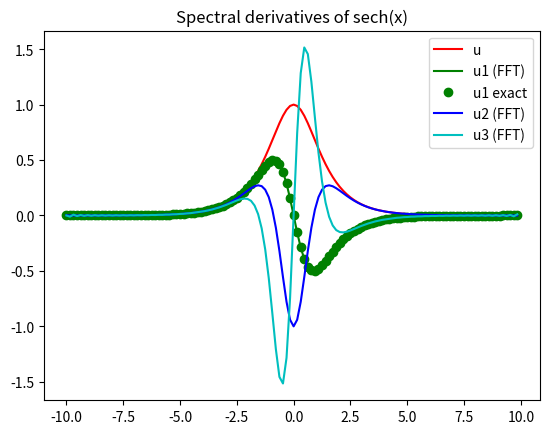

The matplotlib source for this figure:
import numpy as np
import matplotlib.pyplot as plt

# clear all; close all; % clear all variables and figures
plt.close('all')

L = 20                      # define the computational domain [-L/2, L/2]
n = 128                     # define the number of Fourier modes 2^n

x2 = np.linspace(-L/2, L/2, n+1)  # define the domain discretization
x = x2[:n]                        # consider only the first n points: periodicity

# function to take a derivative of
u = 1 / np.cosh(x)                # sech(x) = 1/cosh(x)

# FFT the function
ut = np.fft.fft(u)

# k rescaled to 2pi domain
k = (2 * np.pi / L) * np.concatenate((np.arange(0, n/2), np.arange(-n/2, 0)))

# first, second, third derivatives in Fourier space
ut1 = 1j * k * ut
ut2 = -k**2 * ut
ut3 = -1j * k**3 * ut

# inverse transforms
u1 = np.fft.ifft(ut1)
u2 = np.fft.ifft(ut2)
u3 = np.fft.ifft(ut3)

# analytic first derivative
u1exact = - (1 / np.cosh(x)) * np.tanh(x)

# plot results
plt.figure(1)
plt.plot(x, u, 'r', label='u')
plt.plot(x, u1.real, 'g', label='u1 (FFT)')
plt.plot(x, u1exact, 'go', label='u1 exact')
plt.plot(x, u2.real, 'b', label='u2 (FFT)')
plt.plot(x, u3.real, 'c', label='u3 (FFT)')
plt.legend()
plt.title('Spectral derivatives of sech(x)')
plt.show()